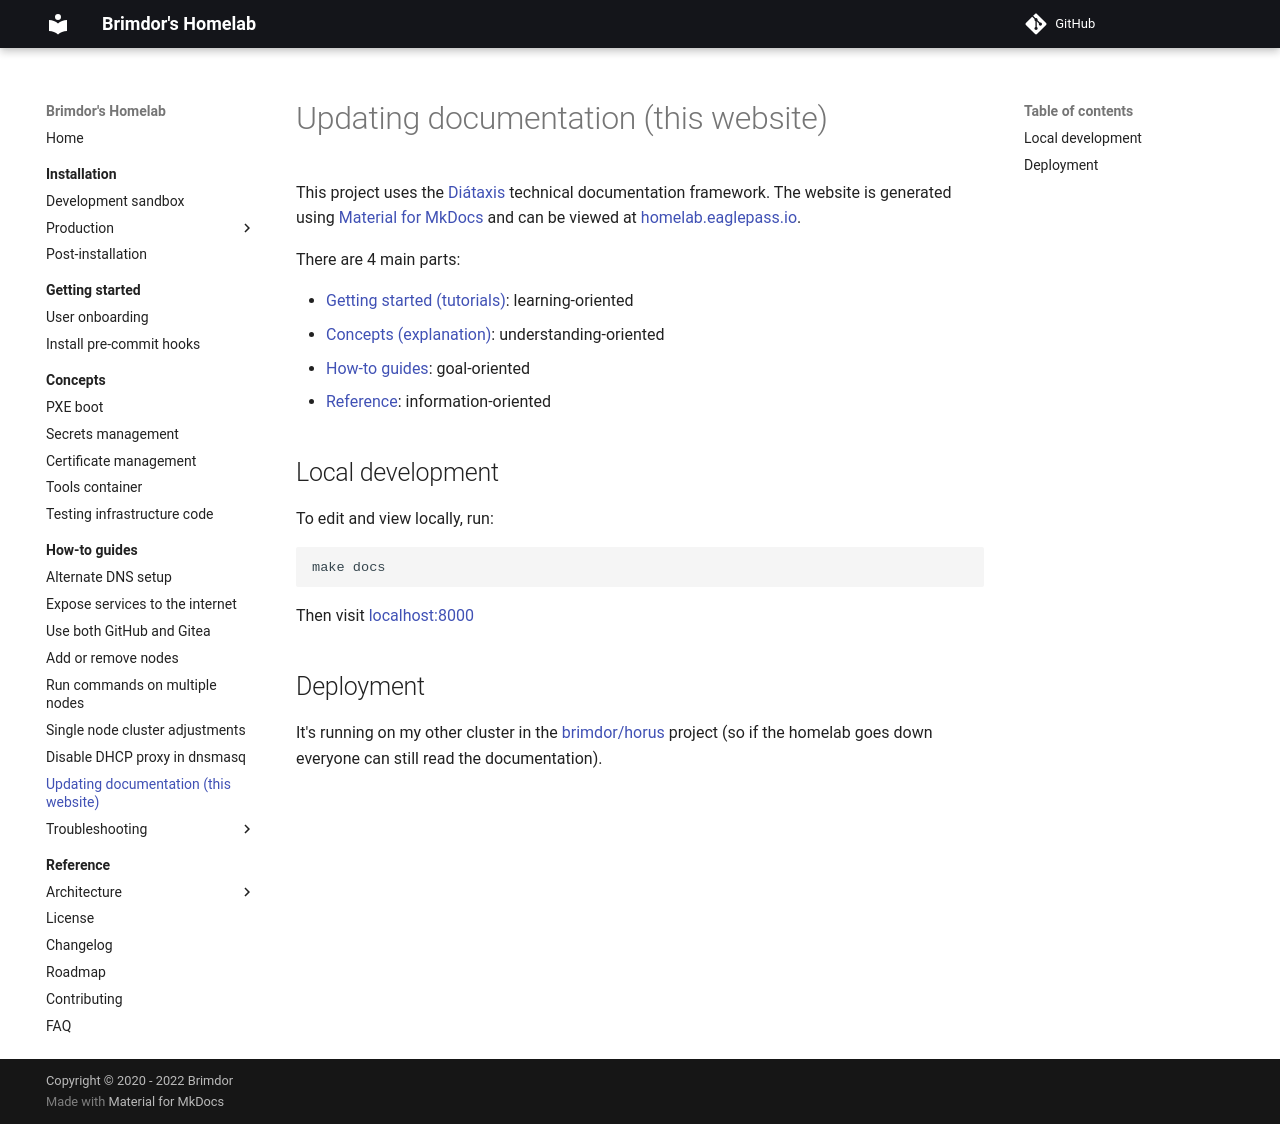

repository: brimdor/homelab-docs · page: how-to-guides/updating-documentation/index.html · generator: mkdocs

# Updating documentation (this website)

This project uses the [Diátaxis](https://diataxis.fr) technical documentation framework.
The website is generated using [Material for MkDocs](https://squidfunk.github.io/mkdocs-material) and can be viewed at [homelab.eaglepass.io](https://homelab.eaglepass.io).

There are 4 main parts:

- [Getting started (tutorials)](https://diataxis.fr/tutorials): learning-oriented
- [Concepts (explanation)](https://diataxis.fr/explanation): understanding-oriented
- [How-to guides](https://diataxis.fr/how-to-guides): goal-oriented
- [Reference](https://diataxis.fr/reference): information-oriented

## Local development

To edit and view locally, run:

```sh
make docs
```

Then visit [localhost:8000](http://localhost:8000)

## Deployment

It's running on my other cluster in the [brimdor/horus](https://github.com/brimdor/horus) project
(so if the homelab goes down everyone can still read the documentation).

<!-- TODO -->
<!-- This website is running in both my homelab cluster and on my other cluster in the [brimdor/horus](https://github.com/brimdor/horus) project (both in `apps/homelab-docs`), -->
<!-- with manual DNS switch over in case I want to rebuild either of them (this is the most cost effective way to do this that I can think of). -->

<!-- You don't have to do this, you can host it on 1 cluster just fine. -->
<!-- But for 0.000000000001% of you who have 2 clusters like me, here's how to switch between them: -->

<!-- - Add the following annotation to the Ingress on the new cluster: `TODO` -->
<!-- - Go to DNS config on Cloudflare dashboard -->
<!-- - Find the TXT record for `homelab.eaglepass.io` and switch the `ownerID` between `homelab` and `horus` -->
<!-- - Wait for the matching CNAME or A record to change -->
<!-- - Check if you can still access the website -->
<!-- - Do what ever you want to do -->
<!-- - (Optional) Switch back to the previous cluster -->
